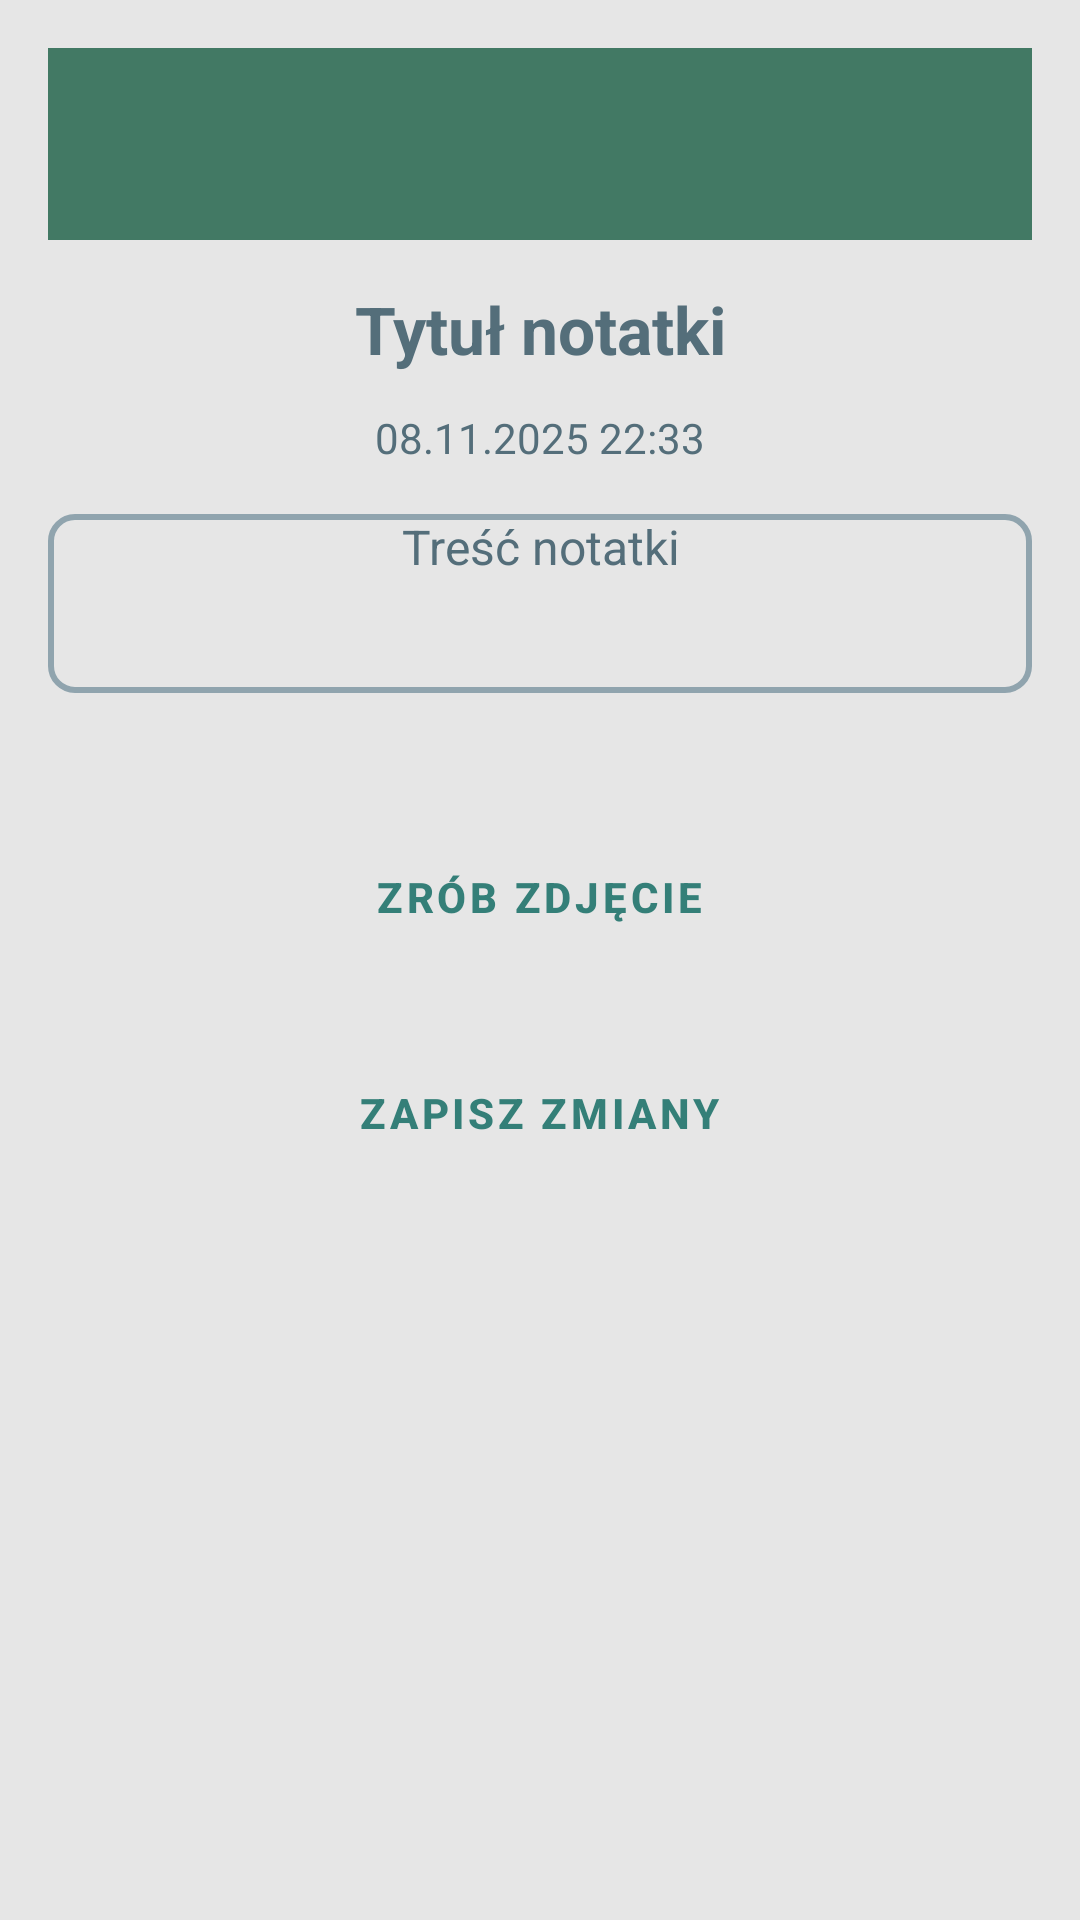

This screen was rendered from an Android layout file. Write that file and the resources it references.
<!-- AndroidManifest.xml: application theme Theme.GigaNotatnik -->
<!-- res/layout/activity_note_detail.xml -->
<?xml version="1.0" encoding="utf-8"?>
<ScrollView xmlns:android="http://schemas.android.com/apk/res/android"
    xmlns:app="http://schemas.android.com/apk/res-auto"
    android:layout_width="match_parent"
    android:layout_height="match_parent"
    android:background="@color/background"
    android:padding="16dp">

    <LinearLayout
        android:layout_width="match_parent"
        android:layout_height="wrap_content"
        android:orientation="vertical">

        
        <androidx.appcompat.widget.Toolbar
            android:id="@+id/noteToolbar"
            android:layout_width="match_parent"
            android:layout_height="?attr/actionBarSize"
            android:background="@color/primaryVariant"
            android:title="@string/NoteDetailsStr"
            android:titleTextColor="@color/textPrimary"
            android:layout_marginBottom="15dp"
            android:theme="@style/ThemeOverlay.AppCompat.Dark.ActionBar" />

        
        <LinearLayout
            android:layout_width="match_parent"
            android:layout_height="wrap_content"
            android:orientation="vertical"
            android:gravity="center_horizontal">

            
            <EditText
                android:id="@+id/noteTitle"
                android:layout_width="match_parent"
                android:layout_height="wrap_content"
                android:gravity="center"
                android:hint="@string/NoteTitle"
                android:textSize="22sp"
                android:textColor="@color/textPrimary"
                android:textColorHint="@color/textSecondary"
                android:textStyle="bold"
                android:background="@android:color/transparent"
                android:layout_marginBottom="12dp" />

            
            <TextView
                android:id="@+id/noteTimestamp"
                android:layout_width="wrap_content"
                android:layout_height="wrap_content"
                android:text="@string/ExampleCreateDate"
                android:textSize="14sp"
                android:textColor="@color/textSecondary"
                android:layout_marginBottom="16dp" />

            
            <HorizontalScrollView
                android:id="@+id/photoScroll"
                android:layout_width="match_parent"
                android:layout_height="wrap_content"
                android:layout_marginTop="16dp"
                android:layout_marginBottom="16dp"
                android:visibility="gone"
                android:scrollbars="none">

                <LinearLayout
                    android:id="@+id/photoContainer"
                    android:layout_width="wrap_content"
                    android:layout_height="wrap_content"
                    android:orientation="horizontal" />
            </HorizontalScrollView>

            
            <EditText
                android:id="@+id/noteContent"
                android:layout_width="match_parent"
                android:layout_height="wrap_content"
                android:hint="@string/note_content"
                android:minLines="3"
                android:gravity="top|center_horizontal"
                android:textSize="16sp"
                android:textColor="@color/textPrimary"
                android:textColorHint="@color/textSecondary"
                android:background="@drawable/edittext_background_edit_text"
                android:layout_marginBottom="32dp" />

            
            <LinearLayout
                android:layout_width="match_parent"
                android:layout_height="wrap_content"
                android:orientation="vertical"
                android:gravity="center_horizontal">

                <Button
                    android:id="@+id/btnPlayAudio"
                    android:layout_width="wrap_content"
                    android:layout_height="wrap_content"
                    android:text="@string/play_audio"
                    android:visibility="gone"
                    style="@style/AppButton"
                    android:textColor="?attr/colorOnPrimary"
                    android:layout_marginBottom="12dp" />

                <Button
                    android:id="@+id/btnOpenLocation"
                    android:layout_width="wrap_content"
                    android:layout_height="wrap_content"
                    android:text="@string/ShowLocalizationStr"
                    android:visibility="gone"
                    style="@style/AppButton"
                    android:textColor="?attr/colorOnPrimary" />

                <Button
                    android:id="@+id/btnTakePhotoDetail"
                    android:layout_width="wrap_content"
                    android:layout_height="wrap_content"
                    android:text="@string/take_photo"
                    style="@style/AppButton"
                    android:textColor="?attr/colorOnPrimary" />

                <Button
                    android:id="@+id/btnSaveChanges"
                    android:layout_width="wrap_content"
                    android:layout_height="wrap_content"
                    android:text="@string/SaveChangesStr"
                    android:layout_marginTop="24dp"
                    style="@style/AppButton"
                    android:textColor="?attr/colorOnPrimary" />

            </LinearLayout>
        </LinearLayout>
    </LinearLayout>
</ScrollView>
<!-- resources referenced by this layout -->
<resources>
  <color name="background">#e6e6e6</color>
  <color name="primaryVariant">#427964</color>
  <color name="textPrimary">#111111</color>
  <color name="textSecondary">#546E7A</color>
  <!-- drawable edittext_background_edit_text (drawable) -->
  <?xml version="1.0" encoding="utf-8"?>
  <shape xmlns:android="http://schemas.android.com/apk/res/android"
      android:shape="rectangle">
  
      <solid android:color="@android:color/transparent" />
      <stroke android:width="2dp" android:color="#90A4AE" />
      <corners android:radius="8dp" />
  </shape>
  <string name="ExampleCreateDate">08.11.2025 22:33</string>
  <string name="NoteDetailsStr">Szczegóły notatki</string>
  <string name="NoteTitle">Tytuł notatki</string>
  <string name="SaveChangesStr">Zapisz zmiany</string>
  <string name="ShowLocalizationStr">Pokaż lokalizację</string>
  <string name="note_content">Treść notatki</string>
  <string name="play_audio">Odtwórz</string>
  <string name="take_photo">Zrób zdjęcie</string>
  <style name="AppButton" parent="Widget.MaterialComponents.Button">
          <item name="android:layout_width">match_parent</item>
          <item name="android:layout_height">wrap_content</item>
          <item name="android:layout_marginTop">12dp</item>
          <item name="android:background">@drawable/button_background</item>
          <item name="android:textColor">?attr/colorOnPrimary</item>
          <item name="android:textStyle">bold</item>
          <item name="android:elevation">2dp</item>
      </style>
  <style name="Theme.GigaNotatnik" parent="Theme.Material3.DayNight.NoActionBar">
          <item name="android:windowBackground">@color/background</item>
          <item name="android:statusBarColor">@color/statusBarColor</item>
          <item name="colorPrimary">@color/primary</item>
          <item name="colorPrimaryVariant">@color/primaryVariant</item>
          <item name="colorSecondary">@color/primary_teal</item>
          <item name="colorAccent">@color/accent</item>
          <item name="colorSurface">@color/surface</item>
          <item name="colorOnSurface">@color/textPrimary</item>
          <item name="colorOnPrimary">@color/text_on_button</item>
  
      </style>
  <!-- drawable button_background (drawable) -->
  <?xml version="1.0" encoding="utf-8"?>
  <selector xmlns:android="http://schemas.android.com/apk/res/android">
      <shape xmlns:android="http://schemas.android.com/apk/res/android"
          android:shape="rectangle">
          <solid android:color="@color/primary_mint"/>
          <corners android:radius="12dp"/>
          <padding android:left="16dp" android:top="8dp"
              android:right="16dp" android:bottom="8dp"/>
      </shape>
  
  
  </selector>
  <color name="statusBarColor">#3A7F74</color>
  <color name="primary">#3A7F74</color>
  <color name="primary_teal">#2F6F63</color>
  <color name="accent">#00D4FF</color>
  <color name="surface">#FFFFFF</color>
  <color name="text_on_button">#347f78</color>
  <color name="primary_mint">#5FA88C</color>
</resources>
